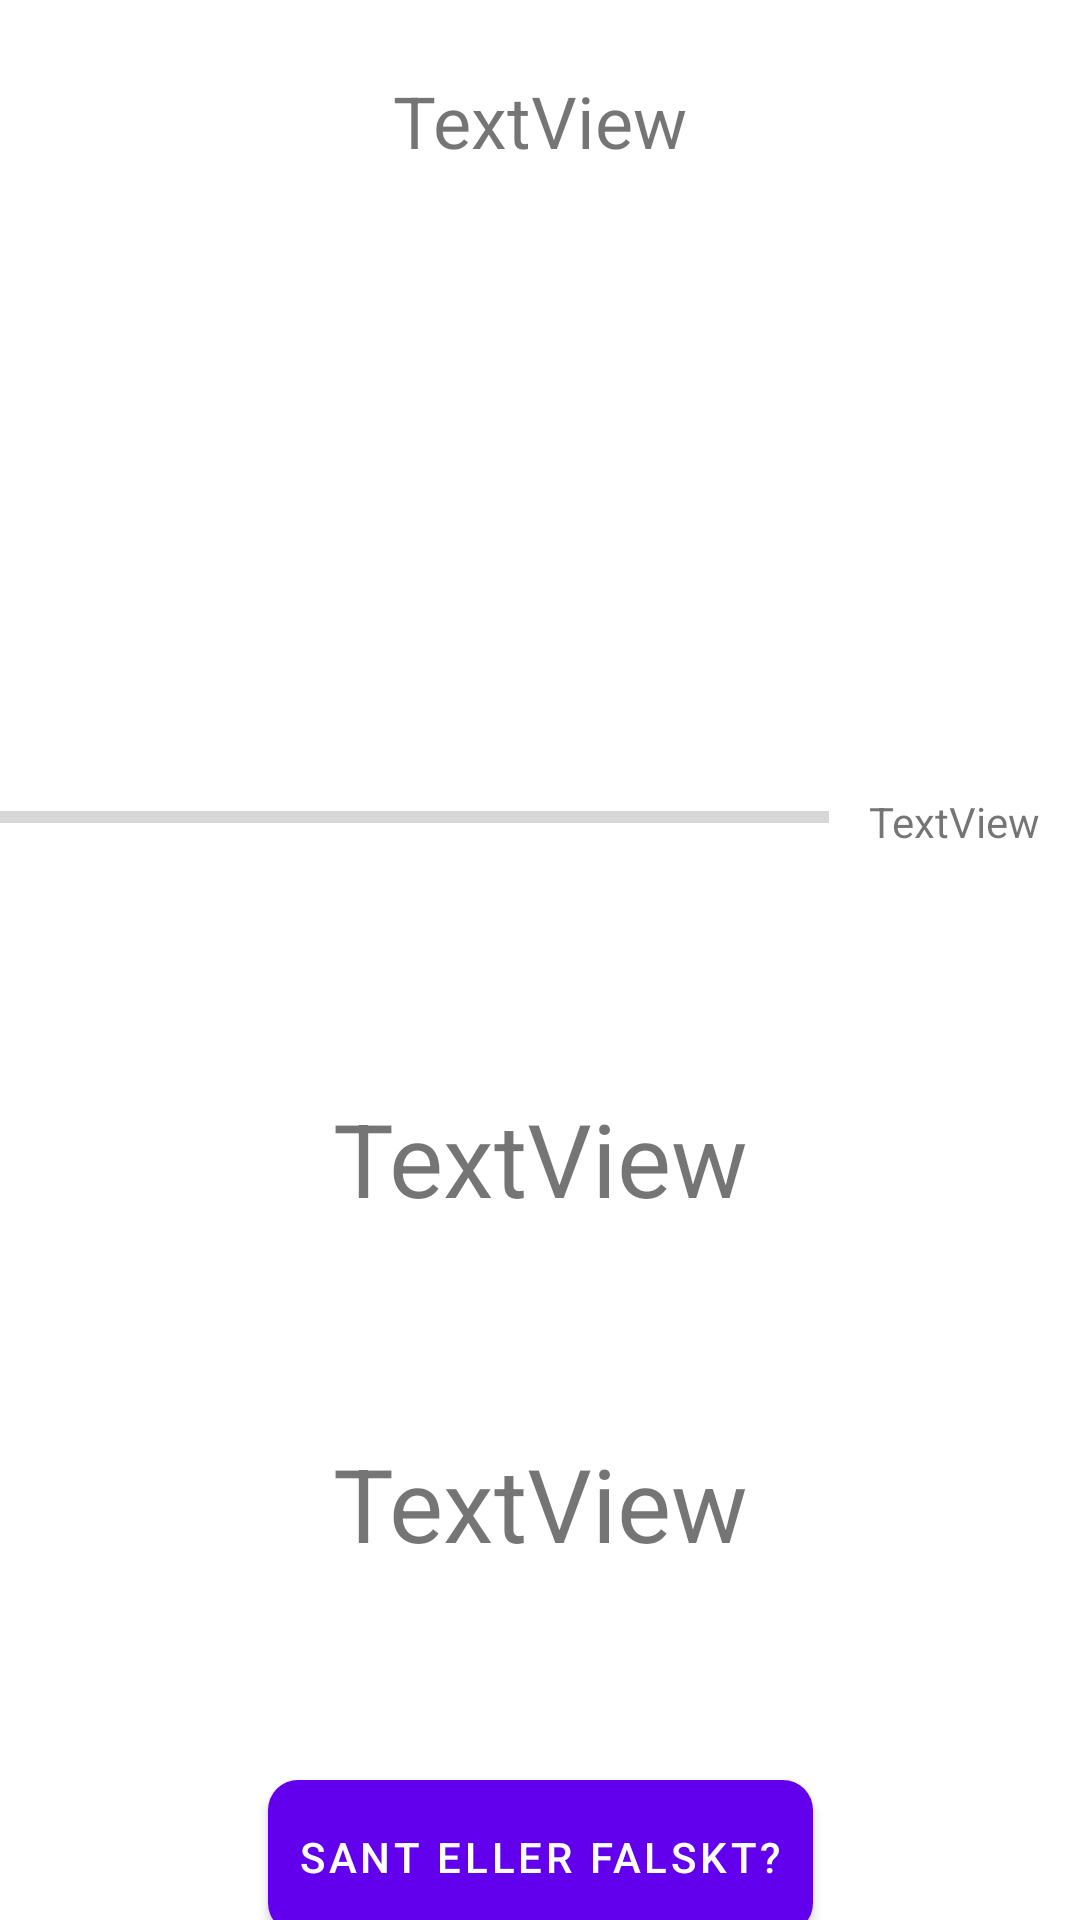

Layout XML and referenced resources for this Android screen:
<!-- AndroidManifest.xml: application theme Theme.SotaDjur -->
<!-- res/layout/activity_questions.xml -->
<?xml version="1.0" encoding="utf-8"?>
<androidx.constraintlayout.widget.ConstraintLayout xmlns:android="http://schemas.android.com/apk/res/android"
    xmlns:app="http://schemas.android.com/apk/res-auto"
    xmlns:tools="http://schemas.android.com/tools"
    android:layout_width="match_parent"
    android:layout_height="match_parent"
    tools:context="com.linali.sotadjur.QuestionActivity">

    <TextView
        android:id="@+id/questionTV"
        android:layout_width="wrap_content"
        android:layout_height="wrap_content"
        android:layout_marginStart="8dp"
        android:layout_marginTop="24dp"
        android:layout_marginEnd="8dp"
        android:text="TextView"
        android:textSize="24sp"
        app:layout_constraintEnd_toEndOf="parent"
        app:layout_constraintStart_toStartOf="parent"
        app:layout_constraintTop_toTopOf="parent" />

    <ImageView
        android:id="@+id/questionImage"
        android:layout_width="200dp"
        android:layout_height="200dp"
        android:layout_marginStart="8dp"
        android:layout_marginTop="8dp"
        android:layout_marginEnd="8dp"
        android:scaleType="centerInside"
        app:layout_constraintEnd_toEndOf="parent"
        app:layout_constraintStart_toStartOf="parent"
        app:layout_constraintTop_toBottomOf="@+id/questionTV"
        tools:srcCompat="@tools:sample/backgrounds/scenic" />

    <Button
        android:id="@+id/submit_BTN"
        android:layout_width="wrap_content"
        android:layout_height="wrap_content"
        android:layout_marginTop="60dp"
        android:text="Sant eller falskt?"
        android:background="@drawable/mybutton"
        android:padding="10dp"
        app:layout_constraintCircleRadius="10dp"
        app:layout_constraintEnd_toEndOf="parent"
        app:layout_constraintHorizontal_bias="0.5"
        app:layout_constraintStart_toStartOf="parent"
        app:layout_constraintTop_toBottomOf="@+id/option2TV" />

    <LinearLayout
        android:id="@+id/linearLayout"
        android:layout_width="0dp"
        android:layout_height="wrap_content"
        android:orientation="horizontal"
        app:layout_constraintEnd_toEndOf="parent"
        app:layout_constraintHorizontal_bias="0.0"
        app:layout_constraintStart_toStartOf="parent"
        app:layout_constraintTop_toBottomOf="@+id/questionImage">

        <ProgressBar
            android:id="@+id/progressBar"
            style="?android:attr/progressBarStyleHorizontal"
            android:layout_width="250dp"
            android:layout_height="wrap_content"
            android:layout_weight="1"
            android:indeterminate="false"
            android:progress="0" />

        <TextView
            android:id="@+id/progressTV"
            android:layout_width="wrap_content"
            android:layout_height="wrap_content"
            android:layout_weight="1"
            android:text="TextView"
            android:textAlignment="center" />
    </LinearLayout>

    <TextView
        android:id="@+id/option1TV"
        android:layout_width="0dp"
        android:layout_height="55dp"
        android:layout_marginTop="80dp"
        android:text="TextView"
        android:textAlignment="center"
        android:textSize="34sp"
        app:layout_constraintEnd_toEndOf="parent"
        app:layout_constraintStart_toStartOf="parent"
        app:layout_constraintTop_toBottomOf="@+id/linearLayout" />

    <TextView
        android:id="@+id/option2TV"
        android:layout_width="0dp"
        android:layout_height="55dp"
        android:layout_marginTop="60dp"
        android:text="TextView"
        android:textAlignment="center"
        android:textSize="34sp"
        app:layout_constraintEnd_toEndOf="parent"
        app:layout_constraintHorizontal_bias="0.0"
        app:layout_constraintStart_toStartOf="parent"
        app:layout_constraintTop_toBottomOf="@+id/option1TV" />

</androidx.constraintlayout.widget.ConstraintLayout>
<!-- resources referenced by this layout -->
<resources>
  <!-- drawable mybutton (drawable) -->
  <?xml version="1.0" encoding="utf-8"?>
  <shape xmlns:android="http://schemas.android.com/apk/res/android"
      android:shape="rectangle">
  
      <gradient
          android:angle="360"
          android:startColor="#FF03DAC5"
          android:endColor="#00FF00"
          android:type="linear" />
  
      <corners android:radius="10dp" />
  </shape>
  <style name="Theme.SotaDjur" parent="Theme.MaterialComponents.DayNight.DarkActionBar">
          
          <item name="colorPrimary">@color/purple_500</item>
          <item name="colorPrimaryVariant">@color/purple_700</item>
          <item name="colorOnPrimary">@color/white</item>
          
          <item name="colorSecondary">@color/teal_200</item>
          <item name="colorSecondaryVariant">@color/teal_700</item>
          <item name="colorOnSecondary">@color/black</item>
          
          <item name="android:statusBarColor" tools:targetApi="l">?attr/colorPrimaryVariant</item>
          
      </style>
  <color name="purple_500">#FF6200EE</color>
  <color name="purple_700">#FF3700B3</color>
  <color name="white">#FFFFFFFF</color>
  <color name="teal_200">#FF03DAC5</color>
  <color name="teal_700">#FF018786</color>
  <color name="black">#FF000000</color>
</resources>
